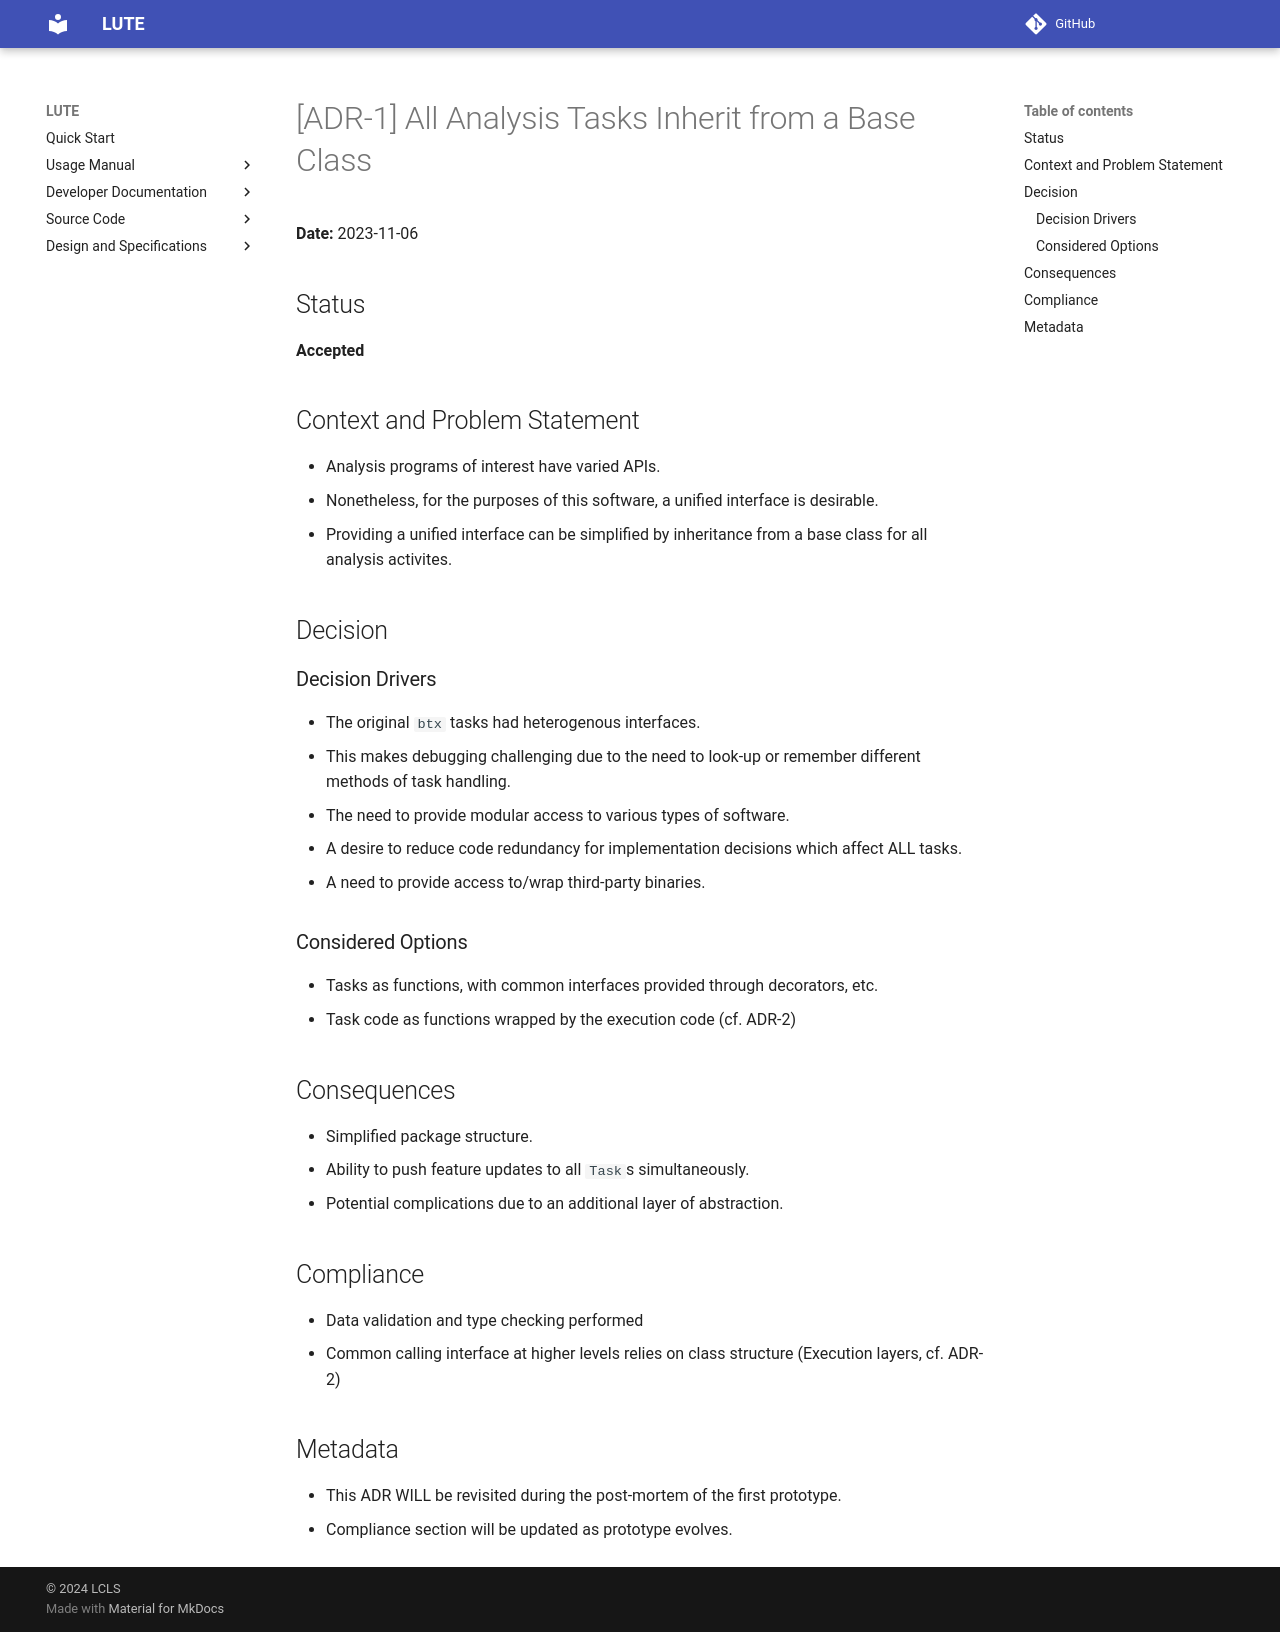

repository: valmar/lute · page: dev/adrs/adr-1/index.html · generator: mkdocs

# [ADR-1] All Analysis Tasks Inherit from a Base Class

**Date:** 2023-11-06

## Status
**Accepted**

## Context and Problem Statement
- Analysis programs of interest have varied APIs.
- Nonetheless, for the purposes of this software, a unified interface is desirable.
- Providing a unified interface can be simplified by inheritance from a base class for all analysis activites.

## Decision
### Decision Drivers
* The original `btx` tasks had heterogenous interfaces.
  * This makes debugging challenging due to the need to look-up or remember different methods of task handling.
* The need to provide modular access to various types of software.
* A desire to reduce code redundancy for implementation decisions which affect ALL tasks.
* A need to provide access to/wrap third-party binaries.

### Considered Options
* Tasks as functions, with common interfaces provided through decorators, etc.
* Task code as functions wrapped by the execution code (cf. ADR-2)

## Consequences
* Simplified package structure.
* Ability to push feature updates to all `Task`s simultaneously.
* Potential complications due to an additional layer of abstraction.

## Compliance
* Data validation and type checking performed
* Common calling interface at higher levels relies on class structure (Execution layers, cf. ADR-2)

## Metadata
- This ADR WILL be revisited during the post-mortem of the first prototype.
- Compliance section will be updated as prototype evolves.
